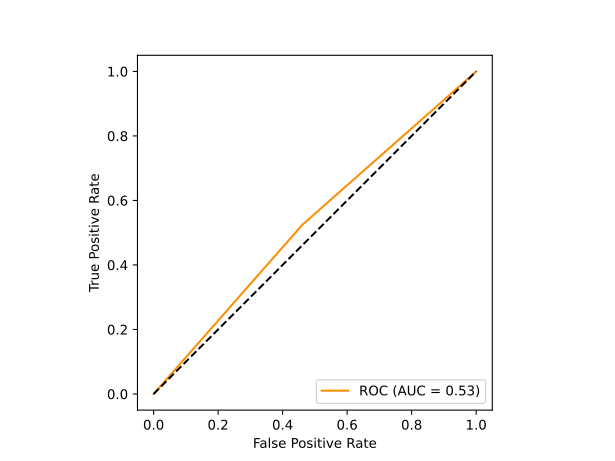

The file beside this chart, header and first rows:
, precision, recall, f1-score, support
0, 0.4242, 0.5385, 0.4746, 78.0
1, 0.6364, 0.525, 0.5753, 120.0
accuracy, 0.5303, 0.5303, 0.5303, 0.5303
macro avg, 0.5303, 0.5317, 0.525, 198.0
weighted avg, 0.5528, 0.5303, 0.5356, 198.0
